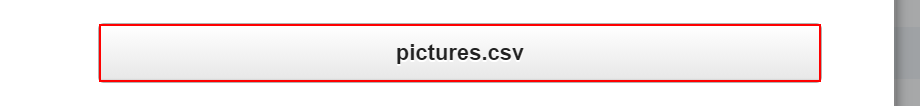
Workflow: DownloadPhotosList

Step 1 [then]: find the element 'pictures.csv' in window 'HE_*home-energy)' (chrome.exe)
